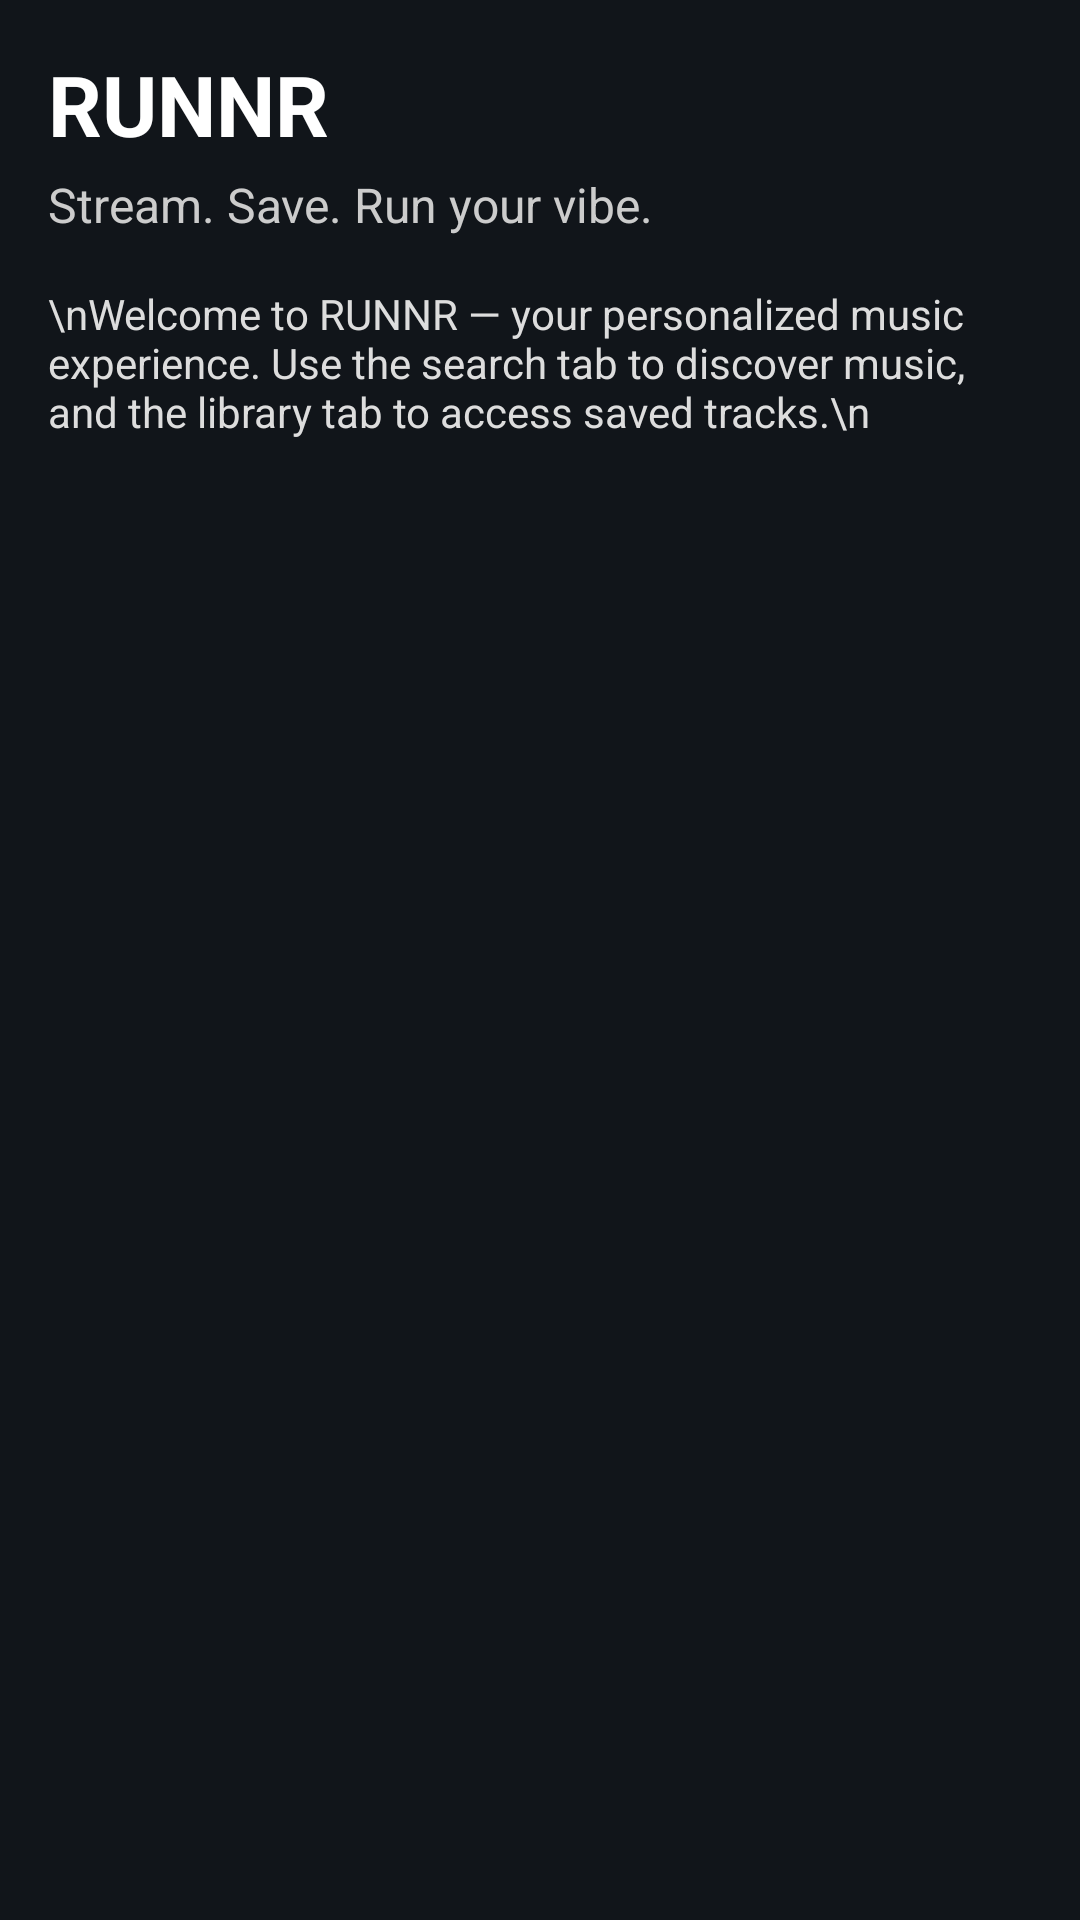

Here is an Android app screen rendered from its layout file. Give the layout XML and the strings, colors and styles it references.
<!-- AndroidManifest.xml: application theme Theme.RUNNR -->
<!-- res/layout/fragment_home.xml -->
<?xml version="1.0" encoding="utf-8"?>
<ScrollView xmlns:android="http://schemas.android.com/apk/res/android"
    android:id="@+id/homeScroll"
    android:layout_width="match_parent"
    android:layout_height="match_parent"
    android:background="@color/Richblack"
    android:padding="16dp">

    <LinearLayout
        android:layout_width="match_parent"
        android:layout_height="wrap_content"
        android:orientation="vertical">

        <TextView
            android:id="@+id/appTitle"
            android:layout_width="wrap_content"
            android:layout_height="wrap_content"
            android:text="RUNNR"
            android:textSize="28sp"
            android:textStyle="bold"
            android:textColor="@android:color/white" />

        <TextView
            android:id="@+id/appSubtitle"
            android:layout_width="wrap_content"
            android:layout_height="wrap_content"
            android:text="Stream. Save. Run your vibe."
            android:textSize="16sp"
            android:textColor="#cccccc"
            android:layout_marginTop="4dp" />


        <TextView
            android:layout_width="match_parent"
            android:layout_height="wrap_content"
            android:text="\nWelcome to RUNNR — your personalized music experience. Use the search tab to discover music, and the library tab to access saved tracks.\n"
            android:textColor="#dddddd"
            android:textSize="14sp"
            android:layout_marginTop="16dp" />



    </LinearLayout>
</ScrollView>
<!-- resources referenced by this layout -->
<resources>
  <color name="Richblack">#11151A</color>
  <style name="Theme.RUNNR" parent="Base.Theme.RUNNR" />
  <style name="Base.Theme.RUNNR" parent="Theme.Material3.DayNight.NoActionBar">
          
          
      </style>
</resources>
